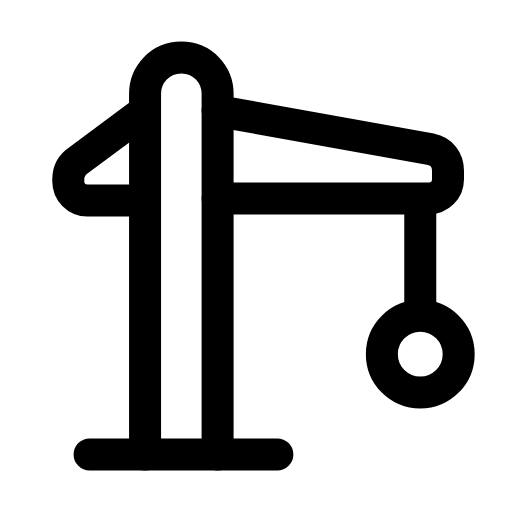
t = 0.00 s
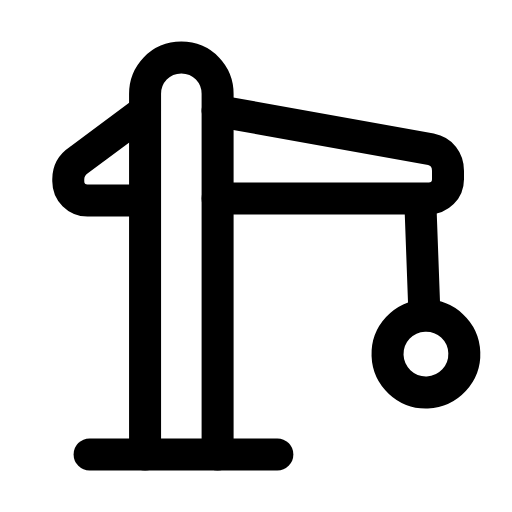
t = 0.31 s
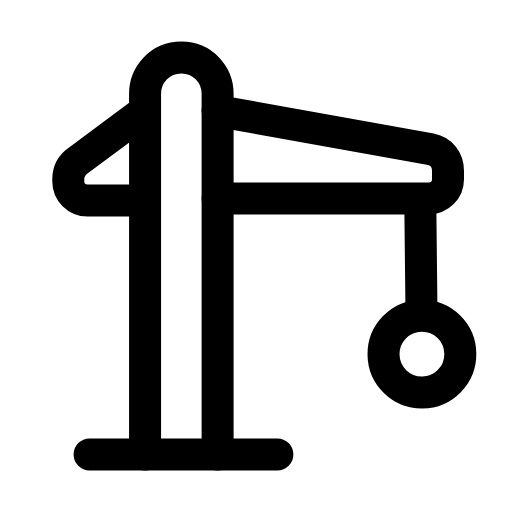
t = 0.60 s
t = 0.88 s: frame unchanged from t = 0.00 s, image omitted
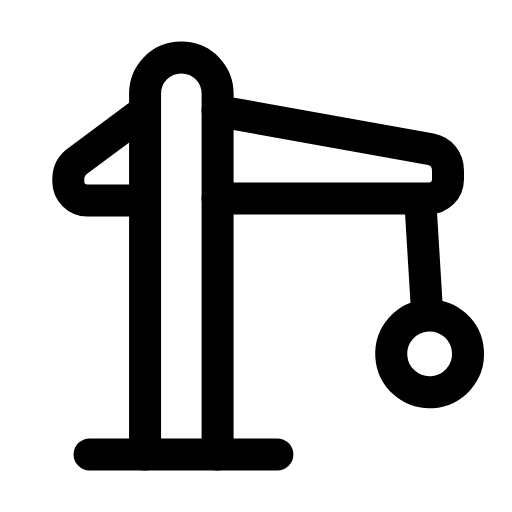
t = 1.22 s
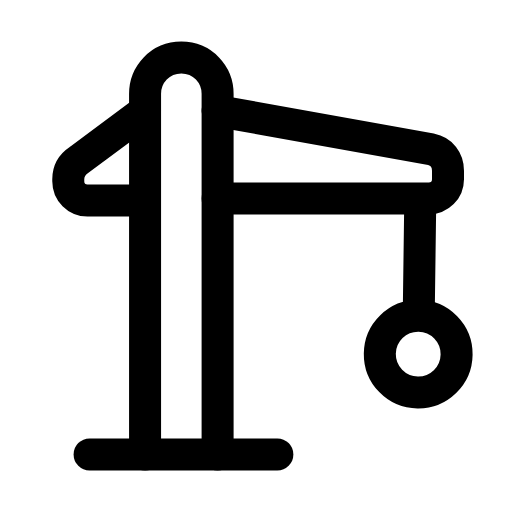
t = 1.50 s

The animated SVG that drew these frames (rendered in a browser with its animation timeline set to each time). Animation: 1 SMIL element (animateTransform=1); one cycle of 1.80 s, repeats indefinitely.

<svg xmlns="http://www.w3.org/2000/svg" width="24" height="24" viewBox="0 0 24 24" fill="none"><path stroke="currentColor" stroke-width="1.5" stroke-linecap="round" stroke-linejoin="round" fill="none" d="M6.8 21.3L6.8 4.4C6.8 3.5 7.5 2.7 8.5 2.7S10.2 3.5 10.2 4.4L10.2 21.3"></path><path stroke="currentColor" stroke-width="1.5" stroke-linecap="round" stroke-linejoin="round" fill="none" d="M10.2 5.2L20.2 7C20.7 7.1 21 7.5 21 8L21 8.4C21 8.9 20.6 9.3 20.1 9.3L10.2 9.3"></path><path stroke="currentColor" stroke-width="1.5" stroke-linecap="round" stroke-linejoin="round" fill="none" d="M6.8 5.2L3.7 7.5C3.4 7.7 3.2 8 3.2 8.4L3.2 8.5C3.2 9 3.6 9.4 4.1 9.4L6.8 9.4"></path><g><animateTransform attributeName="transform" type="rotate" values="0 19.7 9.4;4.5 19.7 9.4;-3.5 19.7 9.4;0 19.7 9.4;0 19.7 9.4;-3.5 19.7 9.4;4.5 19.7 9.4;0 19.7 9.4;0 19.7 9.4" keyTimes="0;0.135;0.2925;0.45;0.6;0.705;0.81;0.9;1" dur="1.8s" repeatCount="indefinite" calcMode="spline" keySplines="0.16 1 0.3 1;0.16 1 0.3 1;0.16 1 0.3 1;0.16 1 0.3 1;0.16 1 0.3 1;0.16 1 0.3 1;0.16 1 0.3 1;0.16 1 0.3 1"/><line stroke="currentColor" stroke-width="1.5" stroke-linecap="round" stroke-linejoin="round" fill="none" x1="19.7" y1="9.4" x2="19.7" y2="14.7"></line><circle stroke="currentColor" stroke-width="1.5" stroke-linecap="round" stroke-linejoin="round" fill="none" cx="19.7" cy="16.6" r="1.8"></circle></g><line stroke="currentColor" stroke-width="1.5" stroke-linecap="round" stroke-linejoin="round" fill="none" x1="4.2" y1="21.3" x2="13" y2="21.3"></line></svg>
